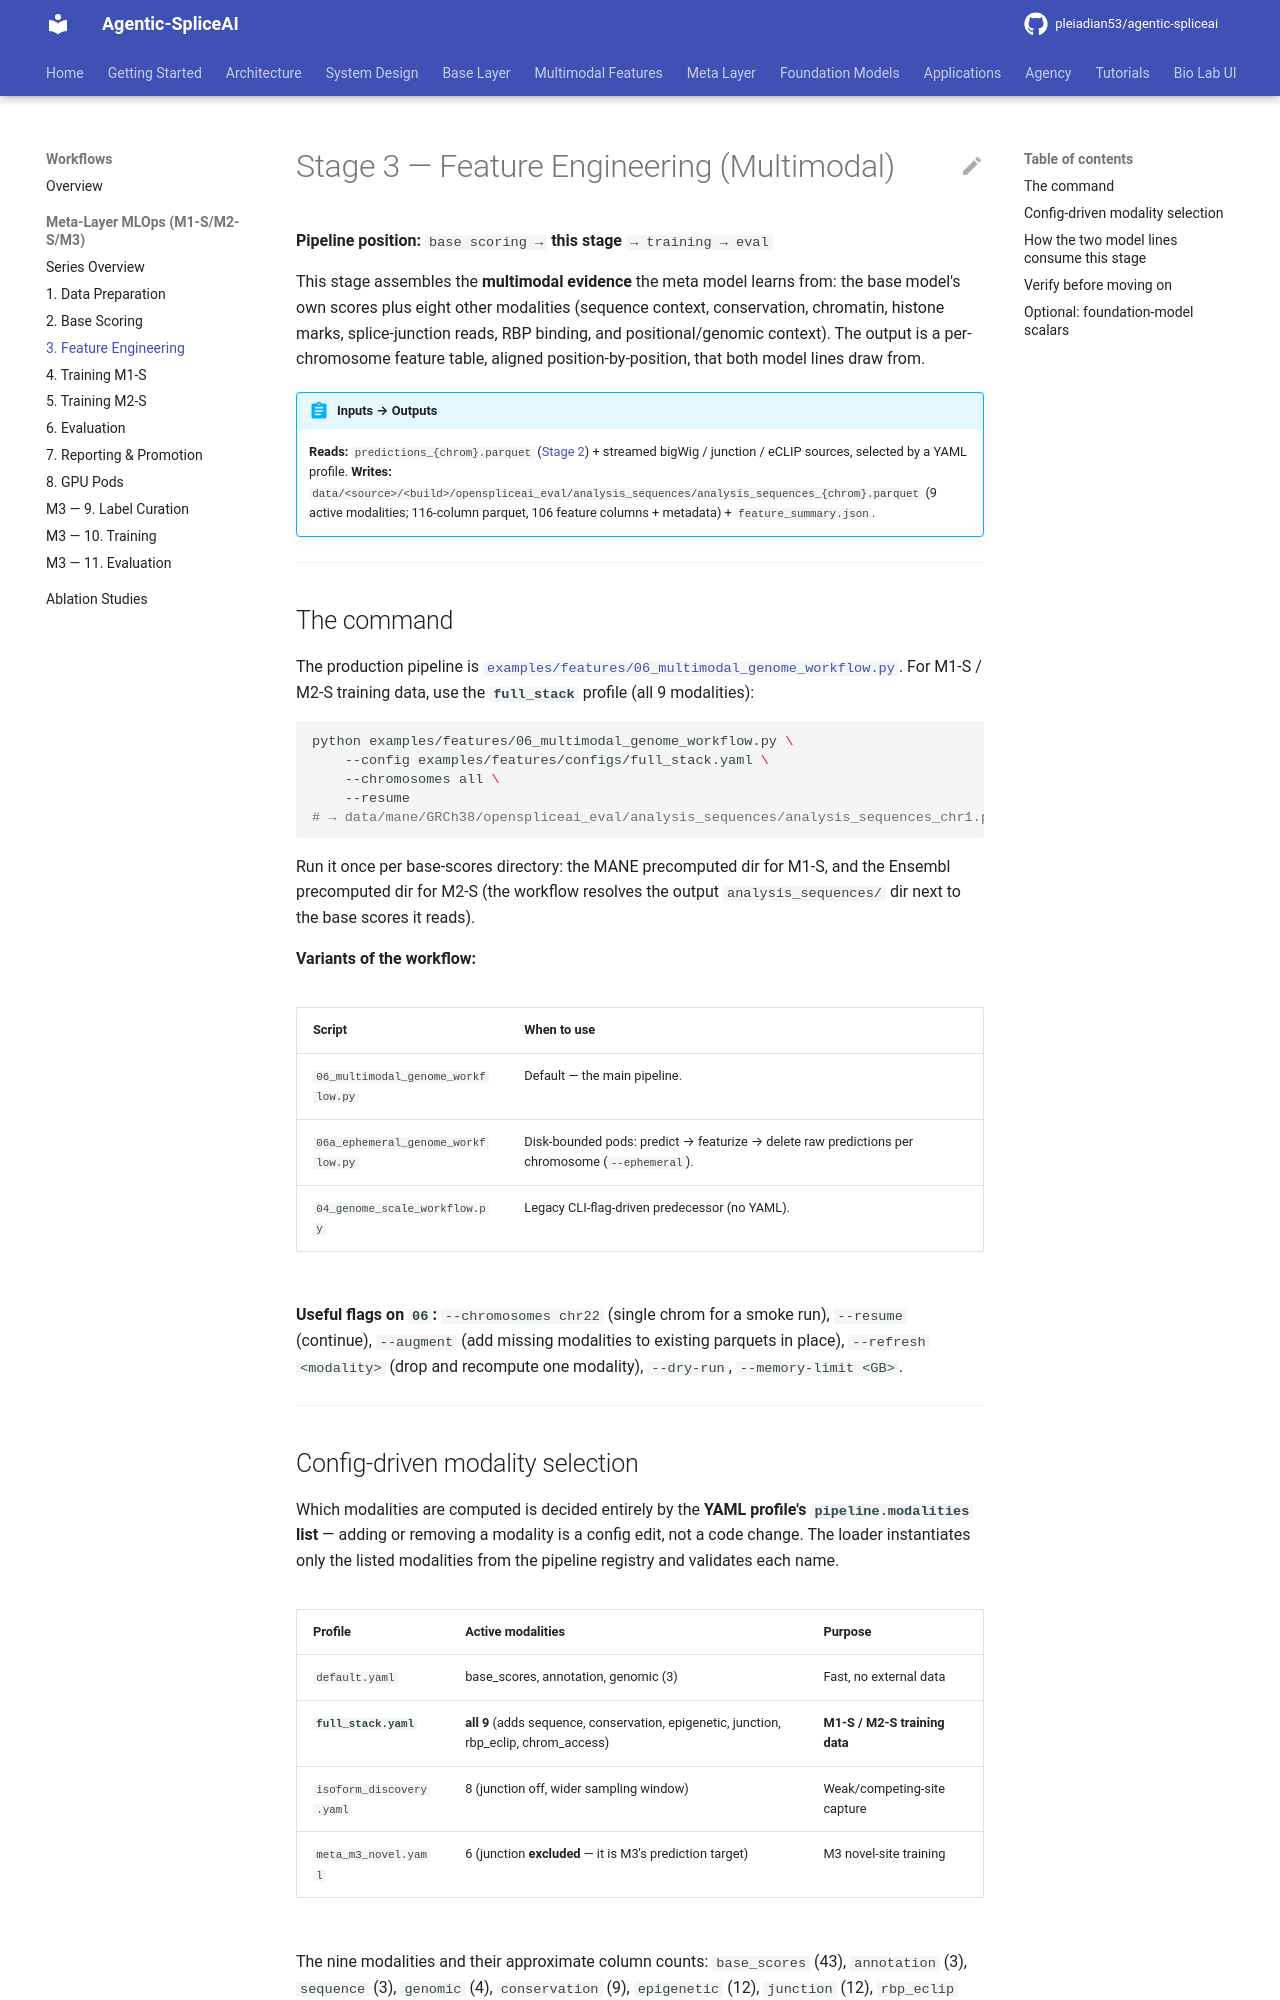

repository: pleiadian53/agentic-spliceai · page: workflows/meta_layer/03_feature_engineering/index.html · generator: mkdocs

# Stage 3 — Feature Engineering (Multimodal)

**Pipeline position:** `base scoring → ` **this stage** ` → training → eval`

This stage assembles the **multimodal evidence** the meta model learns from: the base model's own
scores plus eight other modalities (sequence context, conservation, chromatin, histone marks,
splice-junction reads, RBP binding, and positional/genomic context). The output is a per-chromosome
feature table, aligned position-by-position, that both model lines draw from.

!!! abstract "Inputs → Outputs"
    **Reads:** `predictions_{chrom}.parquet` ([Stage 2](02_base_scoring.md)) + streamed
    bigWig / junction / eCLIP sources, selected by a YAML profile.
    **Writes:** `data/<source>/<build>/openspliceai_eval/analysis_sequences/analysis_sequences_{chrom}.parquet`
    (9 active modalities; 116-column parquet, 106 feature columns + metadata) + `feature_summary.json`.

---

## The command

The production pipeline is
[`examples/features/06_multimodal_genome_workflow.py`](https://github.com/pleiadian53/agentic-spliceai/blob/main/examples/features/06_multimodal_genome_workflow.py).
For M1-S / M2-S training data, use the **`full_stack`** profile (all 9 modalities):

```bash
python examples/features/06_multimodal_genome_workflow.py \
    --config examples/features/configs/full_stack.yaml \
    --chromosomes all \
    --resume
# → data/mane/GRCh38/openspliceai_eval/analysis_sequences/analysis_sequences_chr1.parquet … chrY.parquet
```

Run it once per base-scores directory: the MANE precomputed dir for M1-S, and the Ensembl precomputed
dir for M2-S (the workflow resolves the output `analysis_sequences/` dir next to the base scores it reads).

**Variants of the workflow:**

| Script | When to use |
|--------|-------------|
| `06_multimodal_genome_workflow.py` | Default — the main pipeline. |
| `06a_ephemeral_genome_workflow.py` | Disk-bounded pods: predict → featurize → delete raw predictions per chromosome (`--ephemeral`). |
| `04_genome_scale_workflow.py` | Legacy CLI-flag-driven predecessor (no YAML). |

**Useful flags on `06`:** `--chromosomes chr22` (single chrom for a smoke run), `--resume` (continue),
`--augment` (add missing modalities to existing parquets in place), `--refresh <modality>` (drop and
recompute one modality), `--dry-run`, `--memory-limit <GB>`.

---
